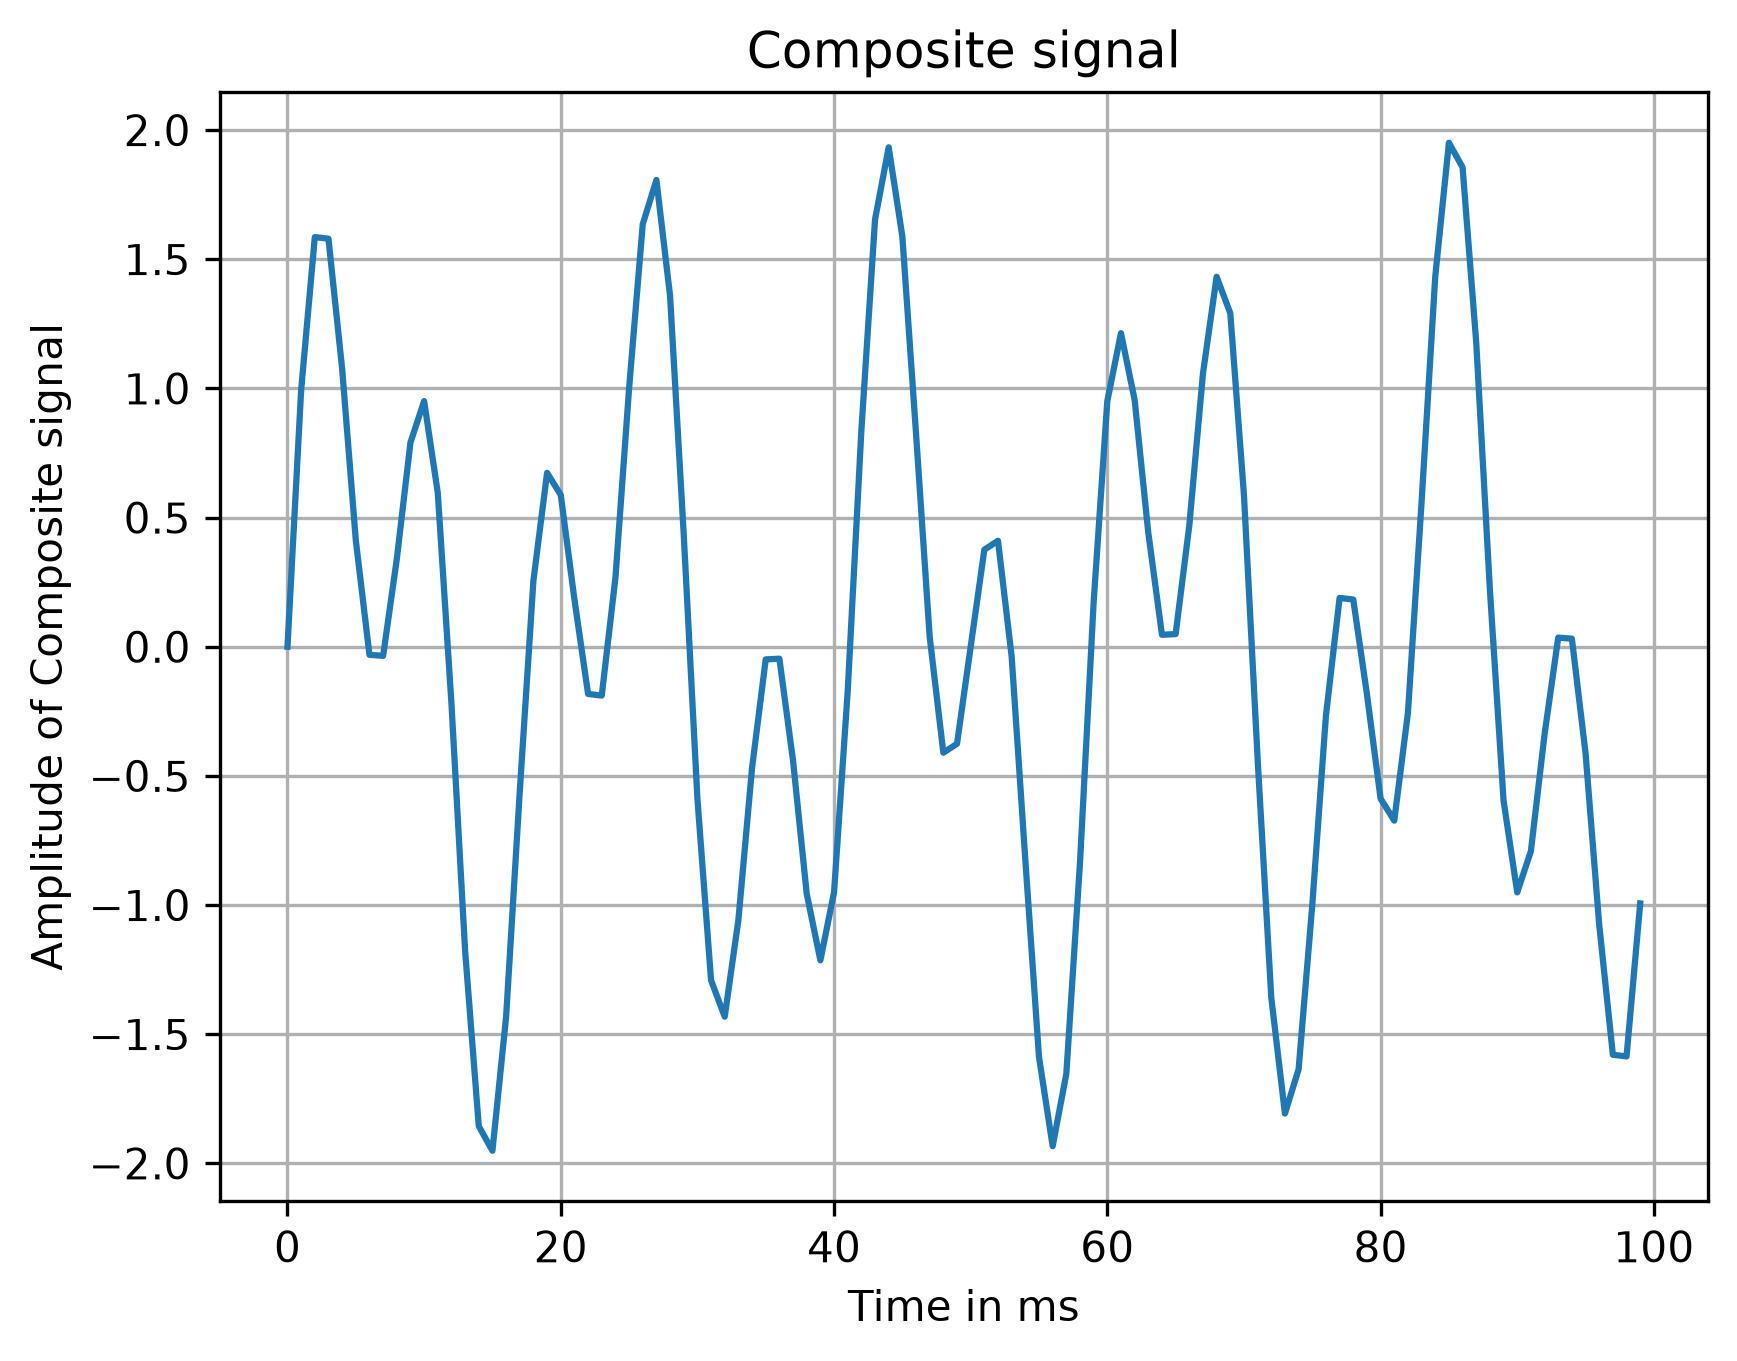

The table this chart was drawn from, first rows:
Sample Index, Sine Wave 1, Sine Wave 2, Composite Signal
0, 0.000000, 0.000000, 0.000000
1, 0.309, 0.6845, 0.9936
2, 0.5878, 0.998, 1.586
3, 0.809, 0.7705, 1.58
4, 0.9511, 0.1253, 1.076
5, 1, -0.5878, 0.4122
6, 0.9511, -0.9823, -0.03123
7, 0.809, -0.8443, -0.03531
8, 0.5878, -0.2487, 0.3391
9, 0.309, 0.4818, 0.7908
10, -0.000000, 0.9511, 0.9511
11, -0.309, 0.9048, 0.5958
12, -0.5878, 0.3681, -0.2197
13, -0.809, -0.3681, -1.177
14, -0.9511, -0.9048, -1.856
15, -1, -0.9511, -1.951
16, -0.9511, -0.4818, -1.433
17, -0.809, 0.2487, -0.5603
18, -0.5878, 0.8443, 0.2565
19, -0.309, 0.9823, 0.6733
20, 0.000000, 0.5878, 0.5878
21, 0.309, -0.1253, 0.1837
22, 0.5878, -0.7705, -0.1827
23, 0.809, -0.998, -0.189
24, 0.9511, -0.6845, 0.2665
25, 1, -0.000000, 1
26, 0.9511, 0.6845, 1.636
27, 0.809, 0.998, 1.807
28, 0.5878, 0.7705, 1.358
29, 0.309, 0.1253, 0.4344
30, 0.000000, -0.5878, -0.5878
31, -0.309, -0.9823, -1.291
32, -0.5878, -0.8443, -1.432
33, -0.809, -0.2487, -1.058
34, -0.9511, 0.4818, -0.4693
35, -1, 0.9511, -0.04894
36, -0.9511, 0.9048, -0.04623
37, -0.809, 0.3681, -0.4409
38, -0.5878, -0.3681, -0.9559
39, -0.309, -0.9048, -1.214
40, 0.000000, -0.9511, -0.9511
41, 0.309, -0.4818, -0.1727
42, 0.5878, 0.2487, 0.8365
43, 0.809, 0.8443, 1.653
44, 0.9511, 0.9823, 1.933
45, 1, 0.5878, 1.588
46, 0.9511, -0.1253, 0.8257
47, 0.809, -0.7705, 0.0385
48, 0.5878, -0.998, -0.4102
49, 0.309, -0.6845, -0.3755
50, 0.000000, -0.000000, -0.000000
51, -0.309, 0.6845, 0.3755
52, -0.5878, 0.998, 0.4102
53, -0.809, 0.7705, -0.0385
54, -0.9511, 0.1253, -0.8257
55, -1, -0.5878, -1.588
56, -0.9511, -0.9823, -1.933
57, -0.809, -0.8443, -1.653
58, -0.5878, -0.2487, -0.8365
59, -0.309, 0.4818, 0.1727
... 940 more rows
